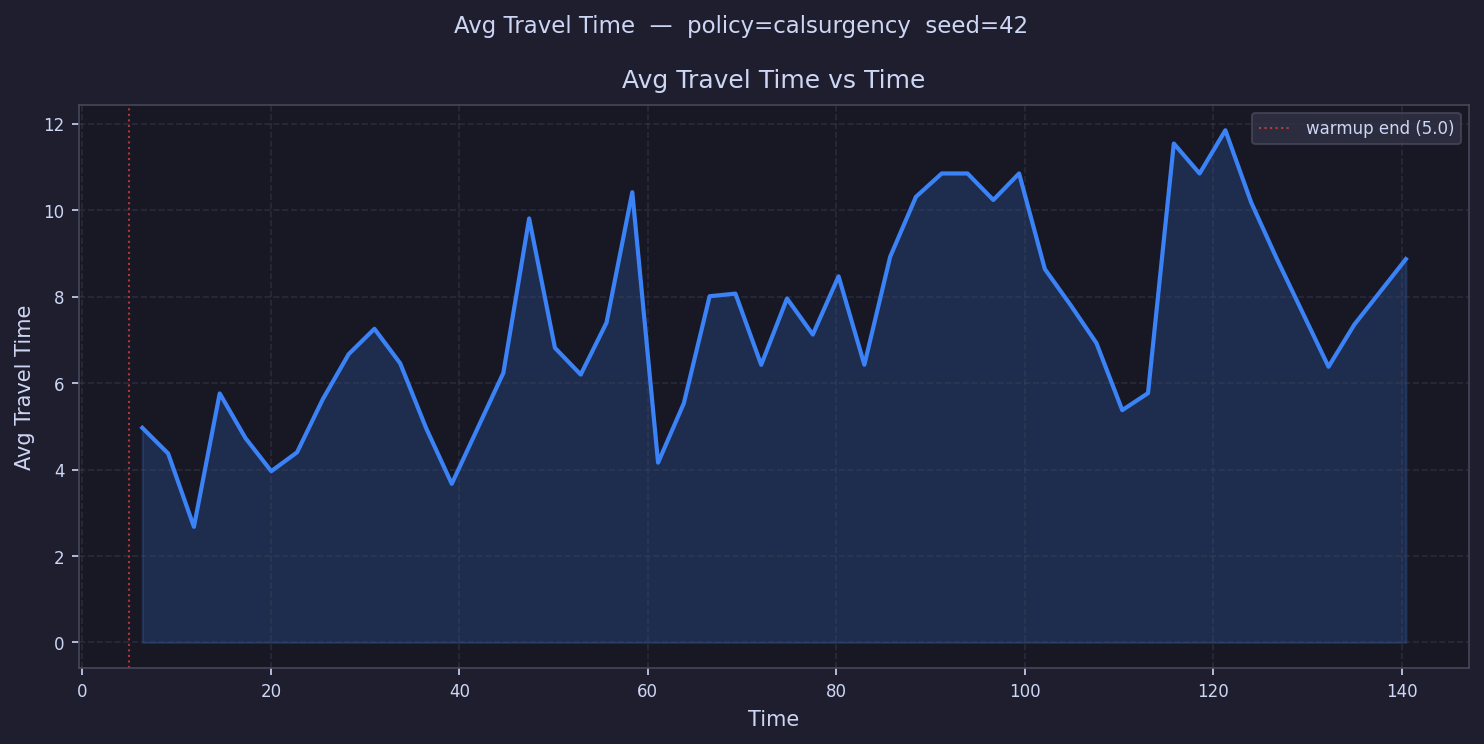

The file beside this chart, header and first rows:
time, avg_travel_time
6.368, 4.964
9.104, 4.372
11.84, 2.675
14.58, 5.76
17.31, 4.727
20.05, 3.962
22.78, 4.398
25.52, 5.629
28.25, 6.668
30.99, 7.255
33.73, 6.456
36.46, 4.964
39.2, 3.669
41.93, 
44.67, 6.236
47.4, 9.807
50.14, 6.815
52.88, 6.196
55.61, 7.396
58.35, 10.41
61.08, 4.159
63.82, 5.535
66.56, 8.009
69.29, 8.068
72.03, 6.422
74.76, 7.956
77.5, 7.122
80.23, 8.468
82.97, 6.424
85.71, 8.92
88.44, 10.31
91.18, 10.85
93.91, 10.85
96.65, 10.24
99.38, 10.85
102.1, 8.636
104.9, 7.802
107.6, 6.924
110.3, 5.373
113.1, 5.767
115.8, 11.54
118.5, 10.85
121.3, 11.85
124, 10.18
126.7, 8.868
129.5, 
132.2, 6.377
135, 7.353
137.7, 
140.4, 8.867
